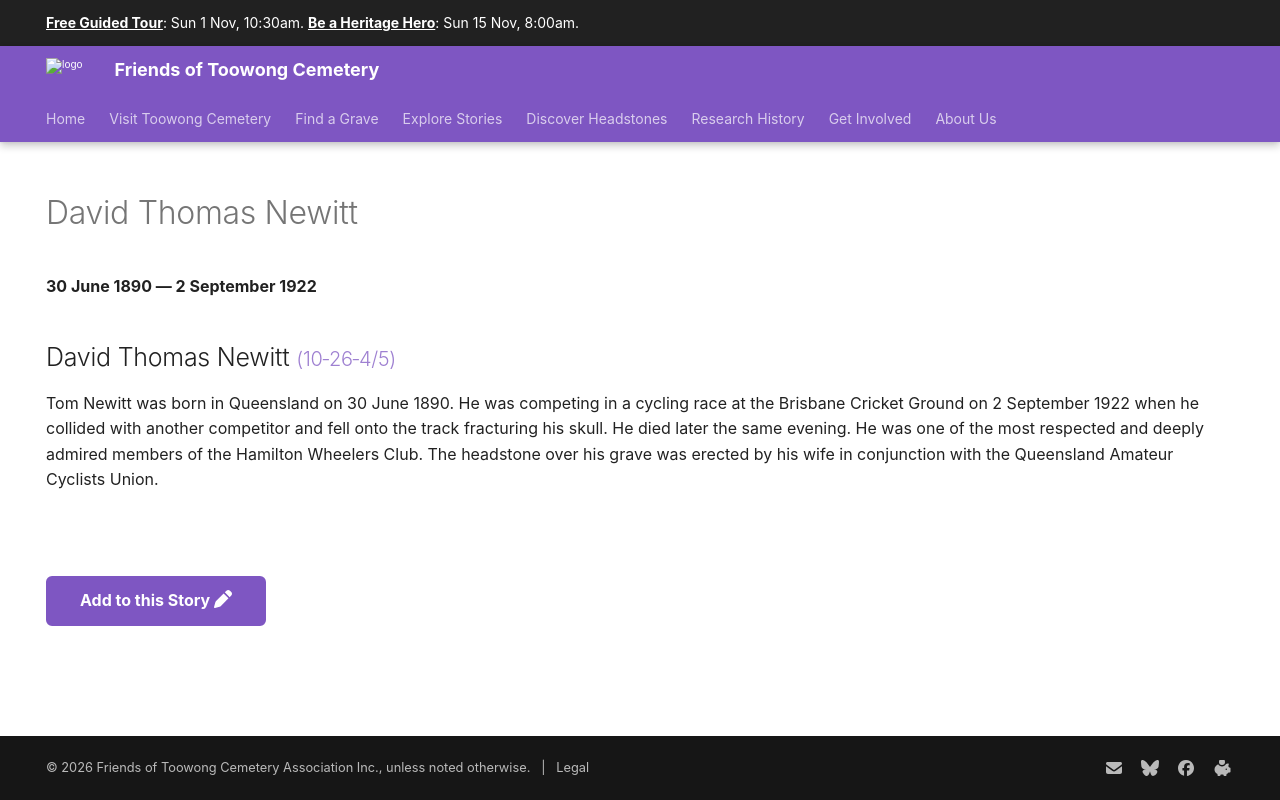

repository: 1871fotc/1871fotc.github.io · page: research/david-thomas-newitt/index.html · generator: mkdocs

---
title: David Thomas Newitt
description: A respected and deeply admired members of the Hamilton Wheelers Club
hide:
  - toc
  - navigation 
---

# David Thomas Newitt

**30 June 1890 — 2 September 1922**

--8<-- "snippets/david-thomas-newitt.md"

--8<-- "snippets/add-to-this-story.md"
